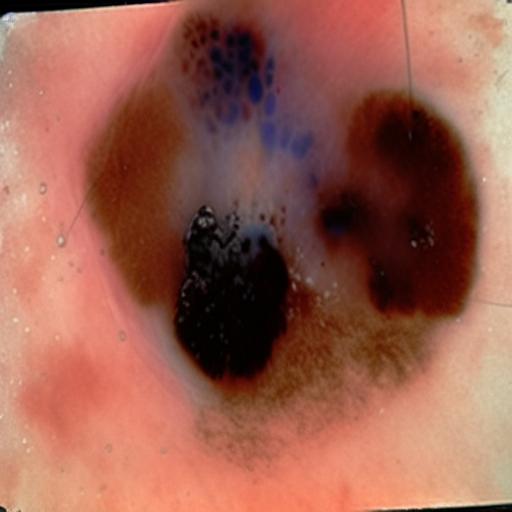
Generation parameters embedded in this image by AUTOMATIC1111 Stable Diffusion web UI or a fork of it (Forge, ...) (PNG 'parameters' text chunk):
malignant mole
Steps: 24, Sampler: Euler a, CFG scale: 8, Seed: 1589739737, Face restoration: CodeFormer, Size: 512x512, Model hash: 8d72386f9b, Model: Skin Mole_311760_lora, ControlNet 0: "Module: none, Model: None, Weight: 1, Resize Mode: Crop and Resize, Low Vram: False, Guidance Start: 0, Guidance End: 1, Pixel Perfect: True, Control Mode: Balanced", Version: v1.5.1